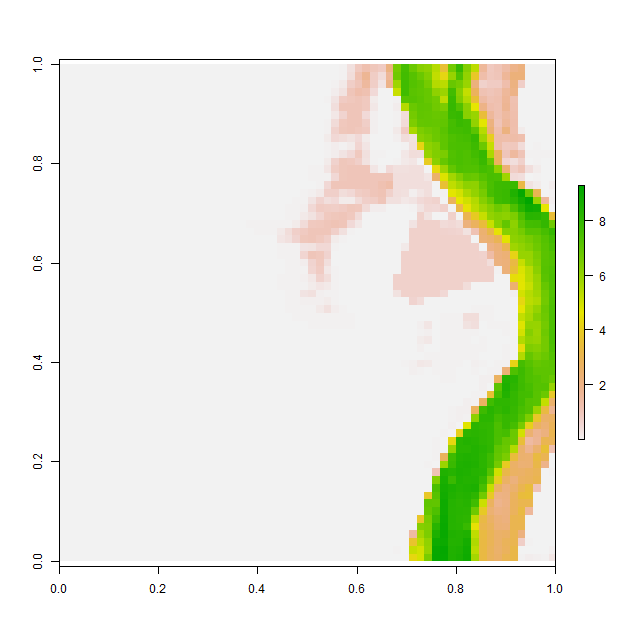

Data behind this chart, as committed beside it:
, V1, V2, V3, V4, V5, V6, V7, V8, V9, V10, V11, V12, V13, V14, V15, V16, V17, V18, V19, V20, V21, V22, V23
1, 0.001014, 0.001009, 0.001013, 0.001009, 0.0009767, 0.001018, 0.001064, 0.001032, 0.0009895, 0.0009921, 0.001008, 0.001034, 0.001018, 0.001017, 0.001018, 0.001028, 0.001016, 0.001001, 0.000998, 0.0009999, 0.0009984, 0.0009951, 0.0009878
2, 0.001003, 0.0009988, 0.0009964, 0.0009971, 0.0009928, 0.0009886, 0.0009908, 0.0009958, 0.0009869, 0.001015, 0.00107, 0.001074, 0.001007, 0.0009794, 0.0009781, 0.0009887, 0.001009, 0.001012, 0.001, 0.001, 0.0009999, 0.0009983, 0.0009945
3, 0.001053, 0.0009936, 0.001027, 0.001052, 0.0009968, 0.0009967, 0.001013, 0.001039, 0.001056, 0.001069, 0.001032, 0.000993, 0.0009852, 0.0009922, 0.0009876, 0.001011, 0.001076, 0.001028, 0.001009, 0.001001, 0.001, 0.0009962, 0.001016
4, 0.0009809, 0.000992, 0.001036, 0.001004, 0.001045, 0.001069, 0.001035, 0.000961, 0.0009765, 0.0009967, 0.000996, 0.0009911, 0.0009978, 0.0009957, 0.0009808, 0.001005, 0.001042, 0.001024, 0.001037, 0.001024, 0.001, 0.0009958, 0.001012
5, 0.0009904, 0.001034, 0.001002, 0.0009963, 0.001008, 0.001012, 0.0009881, 0.0009812, 0.0009843, 0.001002, 0.001007, 0.000999, 0.0009973, 0.0009913, 0.0009892, 0.001018, 0.0009948, 0.0009868, 0.0009926, 0.001033, 0.001004, 0.001, 0.0009966
6, 0.001007, 0.001076, 0.001043, 0.001019, 0.001003, 0.0009952, 0.0009957, 0.0009898, 0.00104, 0.001047, 0.0009987, 0.0009998, 0.0009973, 0.001083, 0.001028, 0.0009837, 0.0009816, 0.001004, 0.0009885, 0.001013, 0.001001, 0.001, 0.0009999
7, 0.0009885, 0.0009826, 0.0009674, 0.000999, 0.001095, 0.001036, 0.0009976, 0.0009798, 0.0009792, 0.001019, 0.001044, 0.00101, 0.0009977, 0.0009934, 0.0009955, 0.0009917, 0.0009925, 0.001025, 0.001028, 0.001002, 0.001, 0.001, 0.0009979
8, 0.001004, 0.001018, 0.0009879, 0.0009791, 0.0009862, 0.0009987, 0.001016, 0.0009993, 0.001007, 0.001061, 0.001052, 0.001016, 0.001001, 0.001, 0.0009997, 0.0009883, 0.0009908, 0.001002, 0.001007, 0.00101, 0.001006, 0.001005, 0.0009996
9, 0.000984, 0.0009976, 0.001043, 0.00102, 0.001009, 0.0009916, 0.0009903, 0.001015, 0.0009823, 0.0009845, 0.000989, 0.0009786, 0.001012, 0.001002, 0.0009924, 0.0009874, 0.0009841, 0.001004, 0.001041, 0.001028, 0.0009855, 0.001003, 0.001027
10, 0.001057, 0.0009938, 0.0009998, 0.001057, 0.001002, 0.00099, 0.0009981, 0.0009811, 0.0009894, 0.0009982, 0.0009979, 0.0009782, 0.0009967, 0.0009911, 0.0009792, 0.0009916, 0.001001, 0.001052, 0.000996, 0.00103, 0.001022, 0.0009694, 0.0009886
11, 0.001006, 0.0009987, 0.0009998, 0.0009964, 0.0009952, 0.001111, 0.001066, 0.001038, 0.001032, 0.00103, 0.00104, 0.001047, 0.001063, 0.0009982, 0.0009713, 0.001014, 0.001017, 0.001026, 0.0009927, 0.0009638, 0.0009925, 0.0009885, 0.001004
12, 0.001019, 0.0009916, 0.0009949, 0.001024, 0.001009, 0.000995, 0.001059, 0.001011, 0.0009914, 0.001024, 0.001096, 0.001035, 0.001022, 0.001024, 0.001021, 0.001022, 0.001016, 0.001016, 0.001022, 0.0009999, 0.001025, 0.001028, 0.001014
13, 0.0009976, 0.0009918, 0.0009815, 0.0009912, 0.0009899, 0.0009904, 0.0009867, 0.001008, 0.001007, 0.0009741, 0.0009966, 0.0009985, 0.001009, 0.001001, 0.001, 0.001, 0.001, 0.001, 0.001, 0.001001, 0.001, 0.001, 0.0009989
14, 0.001104, 0.0009959, 0.0009803, 0.001005, 0.001026, 0.001002, 0.000985, 0.001002, 0.001029, 0.001, 0.001062, 0.001029, 0.001011, 0.001003, 0.001, 0.0009994, 0.0009978, 0.0009953, 0.000991, 0.0009918, 0.0009992, 0.0009997, 0.0009917
15, 0.001036, 0.001031, 0.0009993, 0.001015, 0.001006, 0.001, 0.0009947, 0.000991, 0.0009925, 0.0009687, 0.0009827, 0.001067, 0.001042, 0.00101, 0.0009999, 0.001013, 0.0009998, 0.0009978, 0.001044, 0.00102, 0.0009749, 0.0009813, 0.0009769
16, 0.001024, 0.001004, 0.001001, 0.000999, 0.0009999, 0.001, 0.001005, 0.001011, 0.001015, 0.0009838, 0.0009856, 0.0009995, 0.0009894, 0.001012, 0.001048, 0.001062, 0.0009984, 0.0009783, 0.0009949, 0.001086, 0.001112, 0.001038, 0.001034
17, 0.0009981, 0.0009981, 0.0009916, 0.001004, 0.0009891, 0.000989, 0.0009957, 0.0009793, 0.0009798, 0.001003, 0.001011, 0.001002, 0.000965, 0.0009794, 0.001012, 0.001029, 0.001039, 0.001067, 0.001119, 0.0009952, 0.0009569, 0.0009768, 0.0009901
18, 0.001002, 0.0009933, 0.000997, 0.001069, 0.001074, 0.001035, 0.0009893, 0.001045, 0.001047, 0.0009968, 0.001005, 0.001029, 0.001012, 0.001024, 0.001022, 0.001008, 0.001015, 0.001009, 0.0009975, 0.001032, 0.001039, 0.001078, 0.0009961
19, 0.0009763, 0.001027, 0.001048, 0.001027, 0.0009725, 0.001036, 0.001029, 0.0009995, 0.0009849, 0.0009871, 0.0009829, 0.0009467, 0.0009529, 0.0009773, 0.0009732, 0.000981, 0.000985, 0.0009965, 0.0009906, 0.0009851, 0.0009829, 0.001043, 0.001033
20, 0.0009876, 0.0009877, 0.0009994, 0.0009842, 0.000971, 0.0009943, 0.0009952, 0.001, 0.001063, 0.00103, 0.0009957, 0.0009895, 0.001015, 0.0009877, 0.0009701, 0.0009911, 0.0009896, 0.0009863, 0.0009741, 0.0009936, 0.0009906, 0.0009844, 0.001009
21, 0.001082, 0.001099, 0.001083, 0.001003, 0.001014, 0.001005, 0.001079, 0.001102, 0.001025, 0.0009966, 0.001085, 0.001129, 0.001043, 0.001044, 0.001035, 0.0009975, 0.0009784, 0.0009969, 0.0009939, 0.000985, 0.001011, 0.001007, 0.001033
22, 0.0009765, 0.0009857, 0.001044, 0.001062, 0.001012, 0.001051, 0.0009961, 0.0009789, 0.0009857, 0.0009799, 0.0009744, 0.0009873, 0.001001, 0.001024, 0.001109, 0.00115, 0.00116, 0.001099, 0.001063, 0.001029, 0.001082, 0.001037, 0.001009
23, 0.0009853, 0.0009915, 0.001013, 0.0009991, 0.0009945, 0.001086, 0.001046, 0.001003, 0.0009936, 0.0009976, 0.0009925, 0.0009797, 0.0009653, 0.0009686, 0.0009725, 0.0009772, 0.00099, 0.0009868, 0.001027, 0.0009979, 0.0009747, 0.0009796, 0.0009967
24, 0.0009686, 0.00101, 0.0009941, 0.0009859, 0.0009786, 0.0009803, 0.0009681, 0.0009958, 0.0009961, 0.0009954, 0.001003, 0.00102, 0.001021, 0.001001, 0.001014, 0.001028, 0.001078, 0.001036, 0.0009912, 0.0009883, 0.001034, 0.00101, 0.0009974
25, 0.00101, 0.001012, 0.001007, 0.001, 0.0009871, 0.001101, 0.001031, 0.001072, 0.001068, 0.001051, 0.001032, 0.001047, 0.001025, 0.001025, 0.001027, 0.00101, 0.0009953, 0.0009898, 0.0009903, 0.000984, 0.0009813, 0.000971, 0.0009708
26, 0.0009684, 0.0009778, 0.00102, 0.001025, 0.0009727, 0.001146, 0.0009999, 0.0009998, 0.0009892, 0.0009966, 0.0009874, 0.0009902, 0.001034, 0.001023, 0.001012, 0.000993, 0.0009985, 0.0009982, 0.001009, 0.001004, 0.0009948, 0.0009941, 0.001061
27, 0.0009766, 0.0009813, 0.000993, 0.001017, 0.00105, 0.001056, 0.0009878, 0.0009711, 0.0009898, 0.001011, 0.001046, 0.001023, 0.0009957, 0.0009942, 0.0009951, 0.001004, 0.001018, 0.0009875, 0.0009889, 0.001003, 0.0009967, 0.0009868, 0.0009754
28, 0.001009, 0.001056, 0.00104, 0.001025, 0.001028, 0.0009891, 0.0009874, 0.0009929, 0.0009939, 0.0009799, 0.0009995, 0.001021, 0.001028, 0.001007, 0.001006, 0.001024, 0.0009874, 0.0009728, 0.00102, 0.001029, 0.0009952, 0.001013, 0.001035
29, 0.0009839, 0.0009608, 0.001022, 0.001046, 0.0009983, 0.0009958, 0.000998, 0.0009999, 0.001, 0.0009991, 0.0009903, 0.0009868, 0.001008, 0.001051, 0.001053, 0.001028, 0.0009842, 0.0009883, 0.001012, 0.001026, 0.0009975, 0.0009848, 0.001037
30, 0.001056, 0.001056, 0.0009962, 0.001048, 0.0009946, 0.0009936, 0.001006, 0.001023, 0.001028, 0.001021, 0.001019, 0.0009991, 0.0009885, 0.0009885, 0.001026, 0.0009951, 0.0009852, 0.0009823, 0.001016, 0.001043, 0.001007, 0.0009948, 0.0009831
31, 0.001027, 0.00105, 0.0009834, 0.0009899, 0.001001, 0.0009959, 0.0009886, 0.001055, 0.0009948, 0.0009713, 0.001003, 0.001023, 0.001005, 0.0009972, 0.0009963, 0.0009965, 0.0009949, 0.0009998, 0.0009993, 0.001034, 0.001029, 0.001007, 0.0009902
32, 0.0009883, 0.0009982, 0.00107, 0.001013, 0.001026, 0.001052, 0.0009892, 0.001077, 0.0009874, 0.0009916, 0.001045, 0.001026, 0.001019, 0.00101, 0.001, 0.001, 0.0009991, 0.0009962, 0.0009889, 0.0009919, 0.001001, 0.001012, 0.0009958
33, 0.0009975, 0.0009936, 0.001003, 0.001015, 0.000985, 0.0009667, 0.0009676, 0.0009585, 0.0009826, 0.001114, 0.001059, 0.0009787, 0.001024, 0.001044, 0.001016, 0.001001, 0.001, 0.001, 0.0009999, 0.0009978, 0.0009918, 0.0009845, 0.0009982
34, 0.001, 0.001, 0.0009998, 0.001002, 0.00104, 0.001013, 0.0009887, 0.001039, 0.001023, 0.0009851, 0.000974, 0.001009, 0.001016, 0.00103, 0.001088, 0.001039, 0.001019, 0.001015, 0.001007, 0.001006, 0.000992, 0.0009921, 0.001047
35, 0.001001, 0.001007, 0.001022, 0.001037, 0.0009861, 0.0009748, 0.0009799, 0.0009925, 0.0009938, 0.0009946, 0.0009918, 0.0009894, 0.0009822, 0.001002, 0.0009916, 0.0009852, 0.001033, 0.000968, 0.0009814, 0.001005, 0.0009927, 0.0009948, 0.001009
36, 0.001003, 0.001052, 0.001028, 0.0009979, 0.001044, 0.001091, 0.001044, 0.0009893, 0.0009902, 0.001121, 0.001015, 0.0009953, 0.0009979, 0.000986, 0.0009746, 0.001026, 0.001049, 0.00102, 0.001012, 0.001008, 0.0009935, 0.000979, 0.0009886
37, 0.001015, 0.0009976, 0.0009768, 0.000984, 0.0009744, 0.0009823, 0.0009924, 0.0009926, 0.001051, 0.001049, 0.0009764, 0.0009954, 0.0009998, 0.0009959, 0.0009926, 0.0009962, 0.001026, 0.001026, 0.001005, 0.001, 0.0009992, 0.0009917, 0.0009925
38, 0.001027, 0.001032, 0.001023, 0.001052, 0.001052, 0.001055, 0.001016, 0.0009918, 0.0009866, 0.001021, 0.001012, 0.0009955, 0.0009999, 0.0009997, 0.0009806, 0.0009786, 0.001006, 0.001038, 0.001005, 0.001001, 0.001, 0.0009994, 0.0009875
39, 0.000989, 0.0009858, 0.0009973, 0.001088, 0.0009808, 0.000977, 0.0009959, 0.0009952, 0.0009995, 0.000998, 0.0009989, 0.0009999, 0.0009999, 0.0009962, 0.0009955, 0.001038, 0.001088, 0.001083, 0.001035, 0.001013, 0.001015, 0.0009993, 0.0009936
40, 0.001004, 0.001088, 0.001024, 0.0009962, 0.001004, 0.001096, 0.001031, 0.0009922, 0.0009999, 0.001, 0.001, 0.001, 0.001, 0.0009984, 0.0009916, 0.0009845, 0.0009787, 0.0009771, 0.0009803, 0.0009998, 0.001036, 0.001023, 0.0009896
41, 0.000993, 0.0009889, 0.0009862, 0.0009841, 0.0009946, 0.001017, 0.000991, 0.0009964, 0.0009999, 0.001, 0.001, 0.001, 0.001, 0.0009999, 0.0009974, 0.001032, 0.001008, 0.0009811, 0.0009977, 0.001017, 0.001024, 0.001011, 0.001017
42, 0.0009998, 0.0009999, 0.0009999, 0.0009999, 0.0009982, 0.0009991, 0.0009999, 0.001, 0.001, 0.001, 0.001, 0.001, 0.001, 0.0009999, 0.0009952, 0.0009988, 0.0009973, 0.0009898, 0.0009907, 0.0009784, 0.001015, 0.001065, 0.0009947
43, 0.0009969, 0.001, 0.001, 0.001, 0.001, 0.001, 0.001, 0.001, 0.001, 0.001, 0.001, 0.001, 0.001, 0.001, 0.001, 0.0009991, 0.0009999, 0.0009999, 0.0009998, 0.0009966, 0.0009893, 0.0009875, 0.0009887
44, 0.0009968, 0.001, 0.001, 0.001, 0.001, 0.001, 0.001, 0.001, 0.001, 0.001, 0.001, 0.001, 0.001, 0.001, 0.001, 0.001, 0.001, 0.001, 0.001, 0.0009999, 0.0009998, 0.0009887, 0.000975
45, 0.0009997, 0.001, 0.001001, 0.001003, 0.001, 0.001, 0.001, 0.001, 0.001, 0.001, 0.001, 0.001, 0.001, 0.001, 0.001, 0.001, 0.001, 0.001, 0.001, 0.001, 0.0009992, 0.0009959, 0.0009998
46, 0.001005, 0.001015, 0.0009978, 0.001003, 0.001007, 0.001001, 0.001, 0.001, 0.001, 0.001, 0.001, 0.001, 0.001, 0.001, 0.001, 0.001, 0.001, 0.001, 0.001, 0.001, 0.001, 0.0009978, 0.0009933
47, 0.001019, 0.0009998, 0.0009816, 0.0009932, 0.00101, 0.001, 0.001, 0.001001, 0.001, 0.001, 0.001002, 0.001005, 0.001008, 0.001005, 0.001, 0.001, 0.001, 0.001, 0.001, 0.001, 0.0009999, 0.0009989, 0.0009841
48, 0.001017, 0.001009, 0.001007, 0.001004, 0.001001, 0.001, 0.001002, 0.001009, 0.001009, 0.001004, 0.001022, 0.000991, 0.0009756, 0.0009997, 0.00101, 0.00101, 0.001016, 0.00101, 0.001008, 0.001, 0.0009959, 0.0009881, 0.0009805
49, 0.001045, 0.001021, 0.001004, 0.001004, 0.001011, 0.001016, 0.001026, 0.001043, 0.0009927, 0.0009902, 0.001057, 0.001064, 0.001067, 0.001064, 0.001049, 0.0009924, 0.0009905, 0.0009902, 0.001023, 0.001024, 0.0009981, 0.00107, 0.001107
50, 0.001001, 0.001034, 0.001069, 0.001054, 0.001001, 0.001004, 0.00103, 0.0009969, 0.0009918, 0.001084, 0.001059, 0.000998, 0.0009826, 0.00099, 0.0009957, 0.0009785, 0.0009917, 0.001026, 0.001048, 0.001031, 0.001038, 0.001003, 0.001011
51, 0.0009886, 0.001008, 0.001009, 0.0009945, 0.0009776, 0.0009842, 0.0009929, 0.0009919, 0.001036, 0.001034, 0.0009803, 0.0009837, 0.0009857, 0.0009834, 0.0009591, 0.0009768, 0.0009943, 0.001048, 0.001007, 0.0009927, 0.001031, 0.000986, 0.0009865
52, 0.0009979, 0.0009995, 0.0009993, 0.001, 0.001, 0.0009934, 0.0009914, 0.0009907, 0.000987, 0.0009923, 0.0009978, 0.001008, 0.001081, 0.001103, 0.001114, 0.001101, 0.001011, 0.0009821, 0.0009756, 0.0009719, 0.000971, 0.000967, 0.0009979
53, 0.001067, 0.001044, 0.0009918, 0.001008, 0.001051, 0.001042, 0.001043, 0.001028, 0.001032, 0.00104, 0.00106, 0.001039, 0.001008, 0.0009921, 0.000981, 0.00103, 0.001082, 0.001057, 0.0009905, 0.0009713, 0.001041, 0.001072, 0.001054
54, 0.001012, 0.001028, 0.001024, 0.0009986, 0.001001, 0.001002, 0.0009963, 0.001018, 0.0009979, 0.001012, 0.001017, 0.0009876, 0.0009737, 0.0009918, 0.001016, 0.001062, 0.001, 0.0009899, 0.0009983, 0.0009652, 0.0009972, 0.001063, 0.001069
55, 0.001, 0.0009925, 0.0009877, 0.0009992, 0.0009996, 0.001002, 0.001006, 0.001022, 0.001031, 0.001014, 0.0009962, 0.0009866, 0.0009643, 0.001011, 0.001023, 0.0009955, 0.0009627, 0.001058, 0.001061, 0.0009872, 0.001068, 0.001059, 0.000994
56, 0.0009979, 0.0009906, 0.000991, 0.0009842, 0.0009811, 0.0009921, 0.001029, 0.001, 0.0009857, 0.001012, 0.0009613, 0.0009754, 0.0009938, 0.0009984, 0.001075, 0.0009946, 0.001005, 0.001054, 0.001071, 0.0009998, 0.0009694, 0.0009611, 0.000971
57, 0.0009857, 0.001003, 0.001015, 0.0009868, 0.0009896, 0.001012, 0.0009924, 0.0009905, 0.0009846, 0.000992, 0.00106, 0.001064, 0.001016, 0.000981, 0.0009705, 0.0009787, 0.00101, 0.0009686, 0.0009636, 0.0009883, 0.0009874, 0.0009973, 0.0009833
58, 0.0009936, 0.0009803, 0.001029, 0.001006, 0.001002, 0.001021, 0.001005, 0.0009962, 0.000996, 0.0009855, 0.0009832, 0.001058, 0.00108, 0.0009985, 0.001021, 0.001063, 0.001045, 0.001013, 0.001023, 0.001001, 0.0009824, 0.0009974, 0.001033
59, 0.0009944, 0.0009898, 0.001002, 0.001026, 0.0009864, 0.001005, 0.001039, 0.001003, 0.001, 0.0009984, 0.0009932, 0.0009812, 0.0009627, 0.000971, 0.0009905, 0.0009986, 0.0009993, 0.001002, 0.00101, 0.001081, 0.001098, 0.001015, 0.001009
60, 0.0009944, 0.0009735, 0.0009901, 0.001009, 0.001008, 0.0009788, 0.0009905, 0.001009, 0.001, 0.0009999, 0.0009991, 0.0009901, 0.000985, 0.0009936, 0.0009839, 0.0009944, 0.001064, 0.001058, 0.001002, 0.0009847, 0.0009958, 0.0009888, 0.0009904
... 4 more rows
